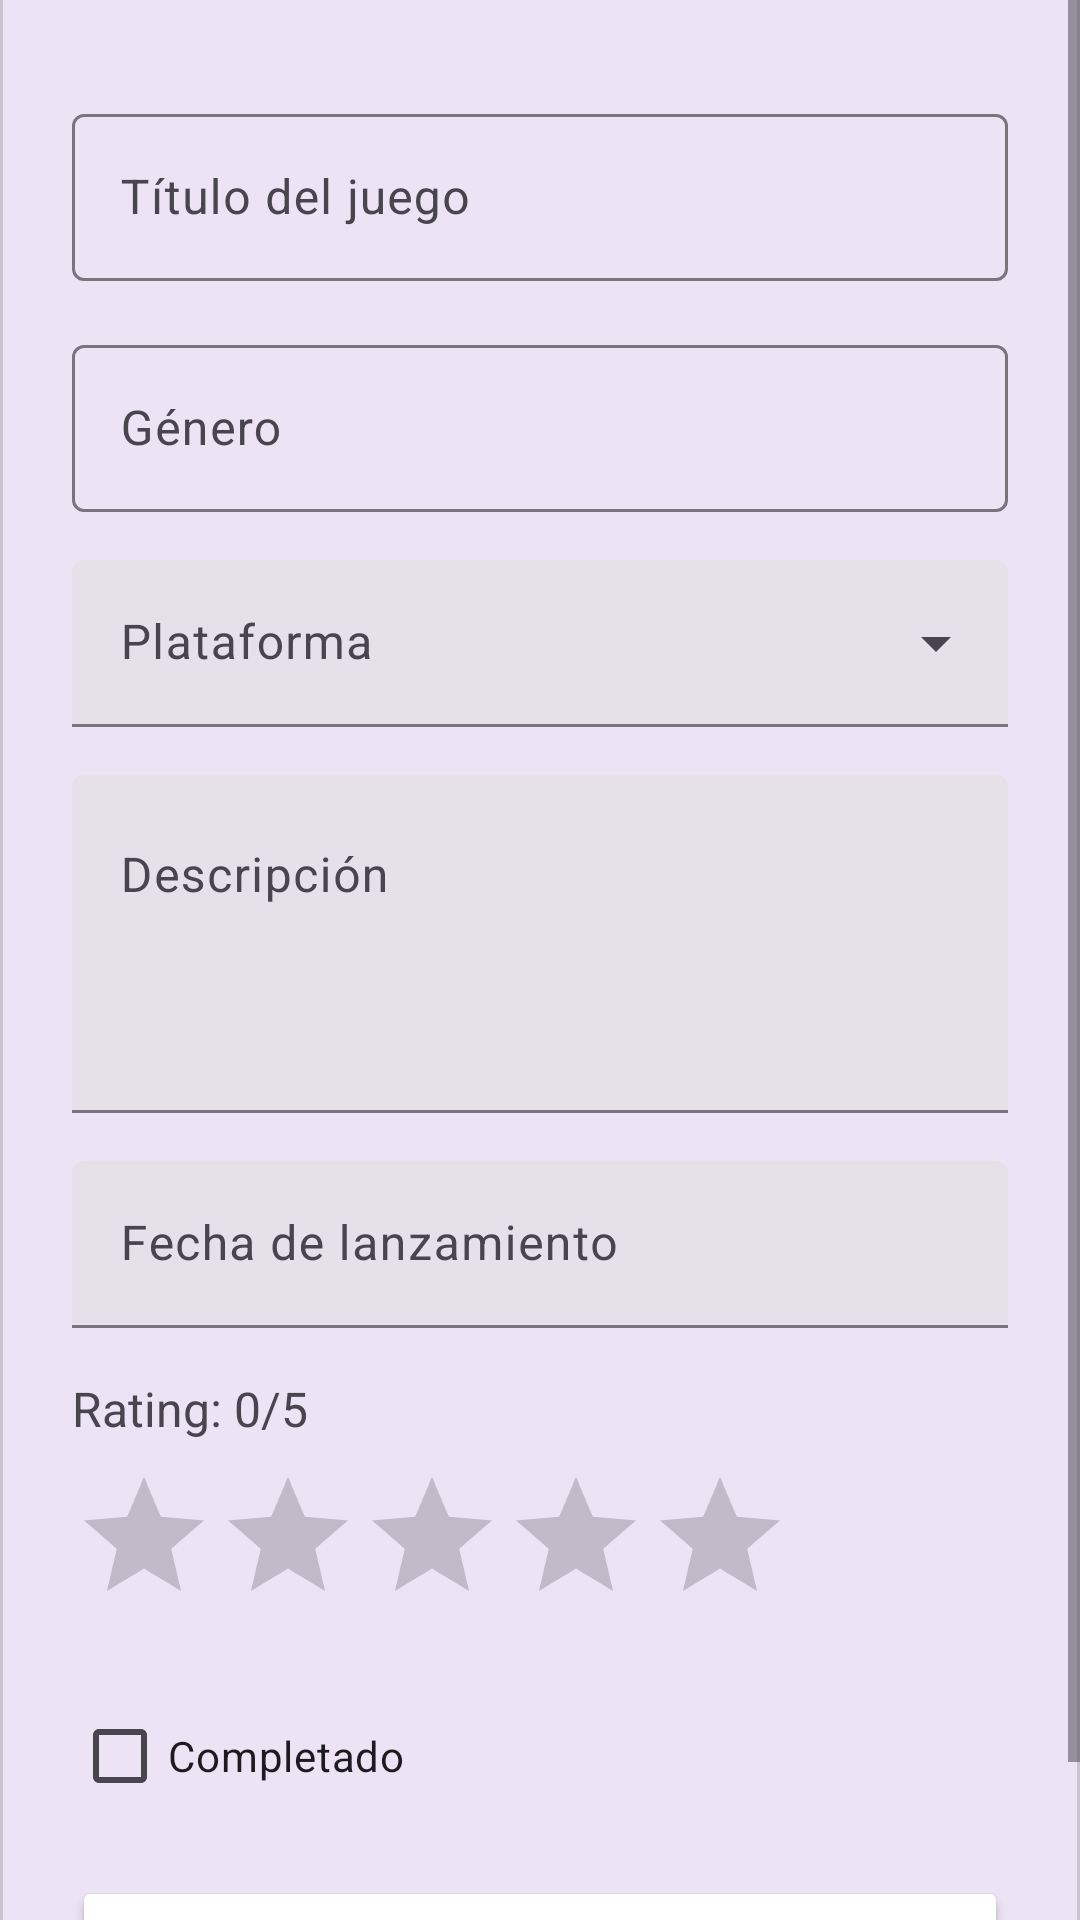

Layout XML and referenced resources for this Android screen:
<!-- AndroidManifest.xml: application theme Theme.App_s10 -->
<!-- res/layout/formulario.xml -->
<?xml version="1.0" encoding="utf-8"?>
<ScrollView xmlns:android="http://schemas.android.com/apk/res/android"
    xmlns:app="http://schemas.android.com/apk/res-auto"
    android:layout_width="match_parent"
    android:layout_height="match_parent"
    android:background="@android:color/transparent">

    <LinearLayout
        android:layout_width="match_parent"
        android:layout_height="match_parent"
        android:orientation="vertical"
        android:layout_gravity="center"
        android:background="@android:color/transparent">

        
        <com.google.android.material.card.MaterialCardView
            android:layout_width="match_parent"
            android:layout_height="wrap_content"
            app:cardCornerRadius="16dp"
            app:cardElevation="8dp">


            <LinearLayout
                android:layout_width="match_parent"
                android:layout_height="wrap_content"
                android:orientation="vertical"
                android:padding="24dp">
                
                <TextView
                    android:layout_width="match_parent"
                    android:layout_height="wrap_content"
                    android:text="🎮 JUEGO"
                    android:textSize="25sp"
                    android:textColor="@color/cardview_dark_background"
                    android:textStyle="bold"
                    android:gravity="center"
                    android:layout_marginBottom="32dp" />

                
                <com.google.android.material.textfield.TextInputLayout
                    android:layout_width="match_parent"
                    android:layout_height="wrap_content"
                    android:hint="Título del juego"
                    android:layout_marginBottom="16dp">

                    <com.google.android.material.textfield.TextInputEditText
                        android:id="@+id/etGameTitle"
                        android:layout_width="match_parent"
                        android:layout_height="wrap_content" />
                </com.google.android.material.textfield.TextInputLayout>

                
                <com.google.android.material.textfield.TextInputLayout
                    android:layout_width="match_parent"
                    android:layout_height="wrap_content"
                    android:hint="Género"
                    android:layout_marginBottom="16dp">

                    <com.google.android.material.textfield.TextInputEditText
                        android:id="@+id/etGameGenre"
                        android:layout_width="match_parent"
                        android:layout_height="wrap_content" />
                </com.google.android.material.textfield.TextInputLayout>

                <com.google.android.material.textfield.TextInputLayout
                    android:id="@+id/menu"
                    style="@style/Widget.Material3.TextInputLayout.FilledBox.ExposedDropdownMenu"
                    android:layout_width="match_parent"
                    android:layout_height="wrap_content"
                    android:layout_marginBottom="16dp"
                    android:hint="Plataforma">

                    <AutoCompleteTextView
                        android:id="@+id/auto_platform"
                        android:layout_width="match_parent"
                        android:layout_height="wrap_content"
                        android:inputType="none"
                        />

                </com.google.android.material.textfield.TextInputLayout>


                <com.google.android.material.textfield.TextInputLayout
                    android:id="@+id/input_description_layout"
                    style="@style/Widget.Material3.TextInputLayout.FilledBox"
                    android:layout_width="match_parent"
                    android:layout_height="wrap_content"
                    android:layout_marginBottom="16dp"
                    android:hint="Descripción">

                    <com.google.android.material.textfield.TextInputEditText
                        android:id="@+id/input_description"
                        android:layout_width="match_parent"
                        android:layout_height="wrap_content"
                        android:inputType="textMultiLine"
                        android:minLines="4"
                        android:gravity="top|start"
                        android:scrollbars="vertical" />
                </com.google.android.material.textfield.TextInputLayout>


                <com.google.android.material.textfield.TextInputLayout
                    android:id="@+id/input_release_date_layout"
                    style="@style/Widget.Material3.TextInputLayout.FilledBox"
                    android:layout_width="match_parent"
                    android:layout_height="wrap_content"
                    android:layout_marginBottom="16dp"
                    android:hint="Fecha de lanzamiento">

                    <com.google.android.material.textfield.TextInputEditText
                        android:id="@+id/input_release_date"
                        android:layout_width="match_parent"
                        android:layout_height="wrap_content"
                        android:focusable="false"
                        android:inputType="none" />
                </com.google.android.material.textfield.TextInputLayout>

                
                <TextView
                    android:layout_width="match_parent"
                    android:layout_height="wrap_content"
                    android:text="Rating: 0/5"
                    android:textSize="16sp"
                    android:layout_marginBottom="8dp" />

                <RatingBar
                    android:id="@+id/ratingBar"
                    android:layout_width="wrap_content"
                    android:layout_height="wrap_content"
                    android:numStars="5"
                    android:rating="0"
                    android:layout_marginBottom="16dp" />

                <CheckBox
                    android:id="@+id/cbxCompleted"
                    android:layout_width="match_parent"
                    android:layout_height="wrap_content"
                    android:text="Completado"/>

                
                <Button
                    android:id="@+id/btnSaveGame"
                    android:layout_width="match_parent"
                    android:layout_height="wrap_content"
                    android:text="💾 GUARDAR"
                    android:backgroundTint="@color/gaming_purple"
                    android:textColor="@android:color/white"
                    android:textStyle="bold"
                    android:layout_marginTop="16dp" />

            </LinearLayout>
        </com.google.android.material.card.MaterialCardView>

    </LinearLayout>
</ScrollView>
<!-- resources referenced by this layout -->
<resources>
  <style name="Theme.App_s10" parent="Base.Theme.App_s10" />
  <style name="Base.Theme.App_s10" parent="Theme.Material3.DayNight.NoActionBar">
          
          
      </style>
</resources>
